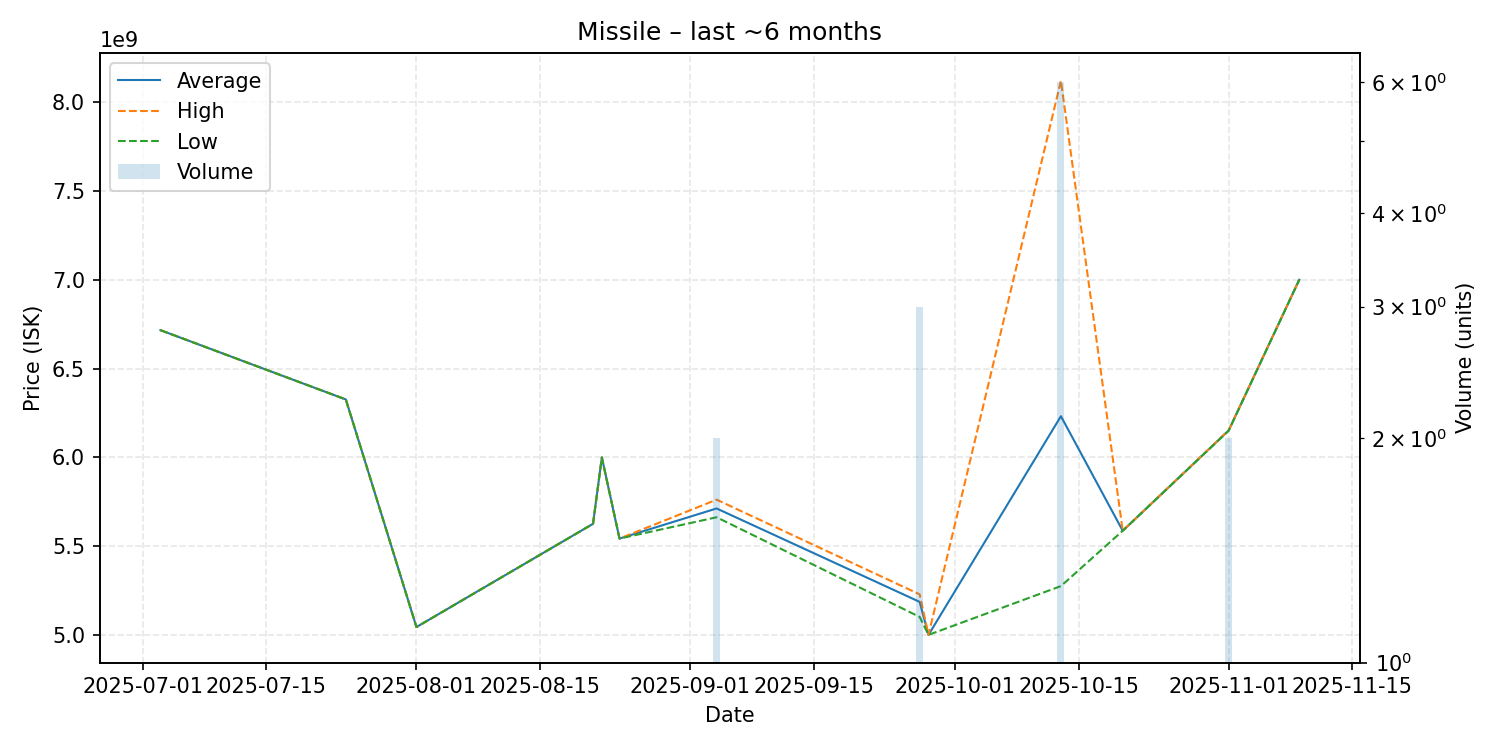

The table this chart was drawn from, first rows:
date, average, highest, lowest, order_count, volume
2025-07-03, 6716000000, 6716000000, 6716000000, 1, 1
2025-07-24, 6326000000, 6326000000, 6326000000, 1, 1
2025-08-01, 5045000000, 5045000000, 5045000000, 1, 1
2025-08-21, 5626000000, 5626000000, 5626000000, 1, 1
2025-08-22, 6000000000, 6000000000, 6000000000, 1, 1
2025-08-24, 5543000000, 5543000000, 5543000000, 1, 1
2025-09-04, 5712500000, 5762000000, 5663000000, 2, 2
2025-09-27, 5186666667, 5229000000, 5102000000, 3, 3
2025-09-28, 5001000000, 5001000000, 5001000000, 1, 1
2025-10-13, 6231833333, 8120000000, 5275500000, 6, 6
2025-10-20, 5587000000, 5587000000, 5587000000, 1, 1
2025-11-01, 6151500000, 6153000000, 6150000000, 2, 2
2025-11-09, 7000000000, 7000000000, 7000000000, 1, 1
